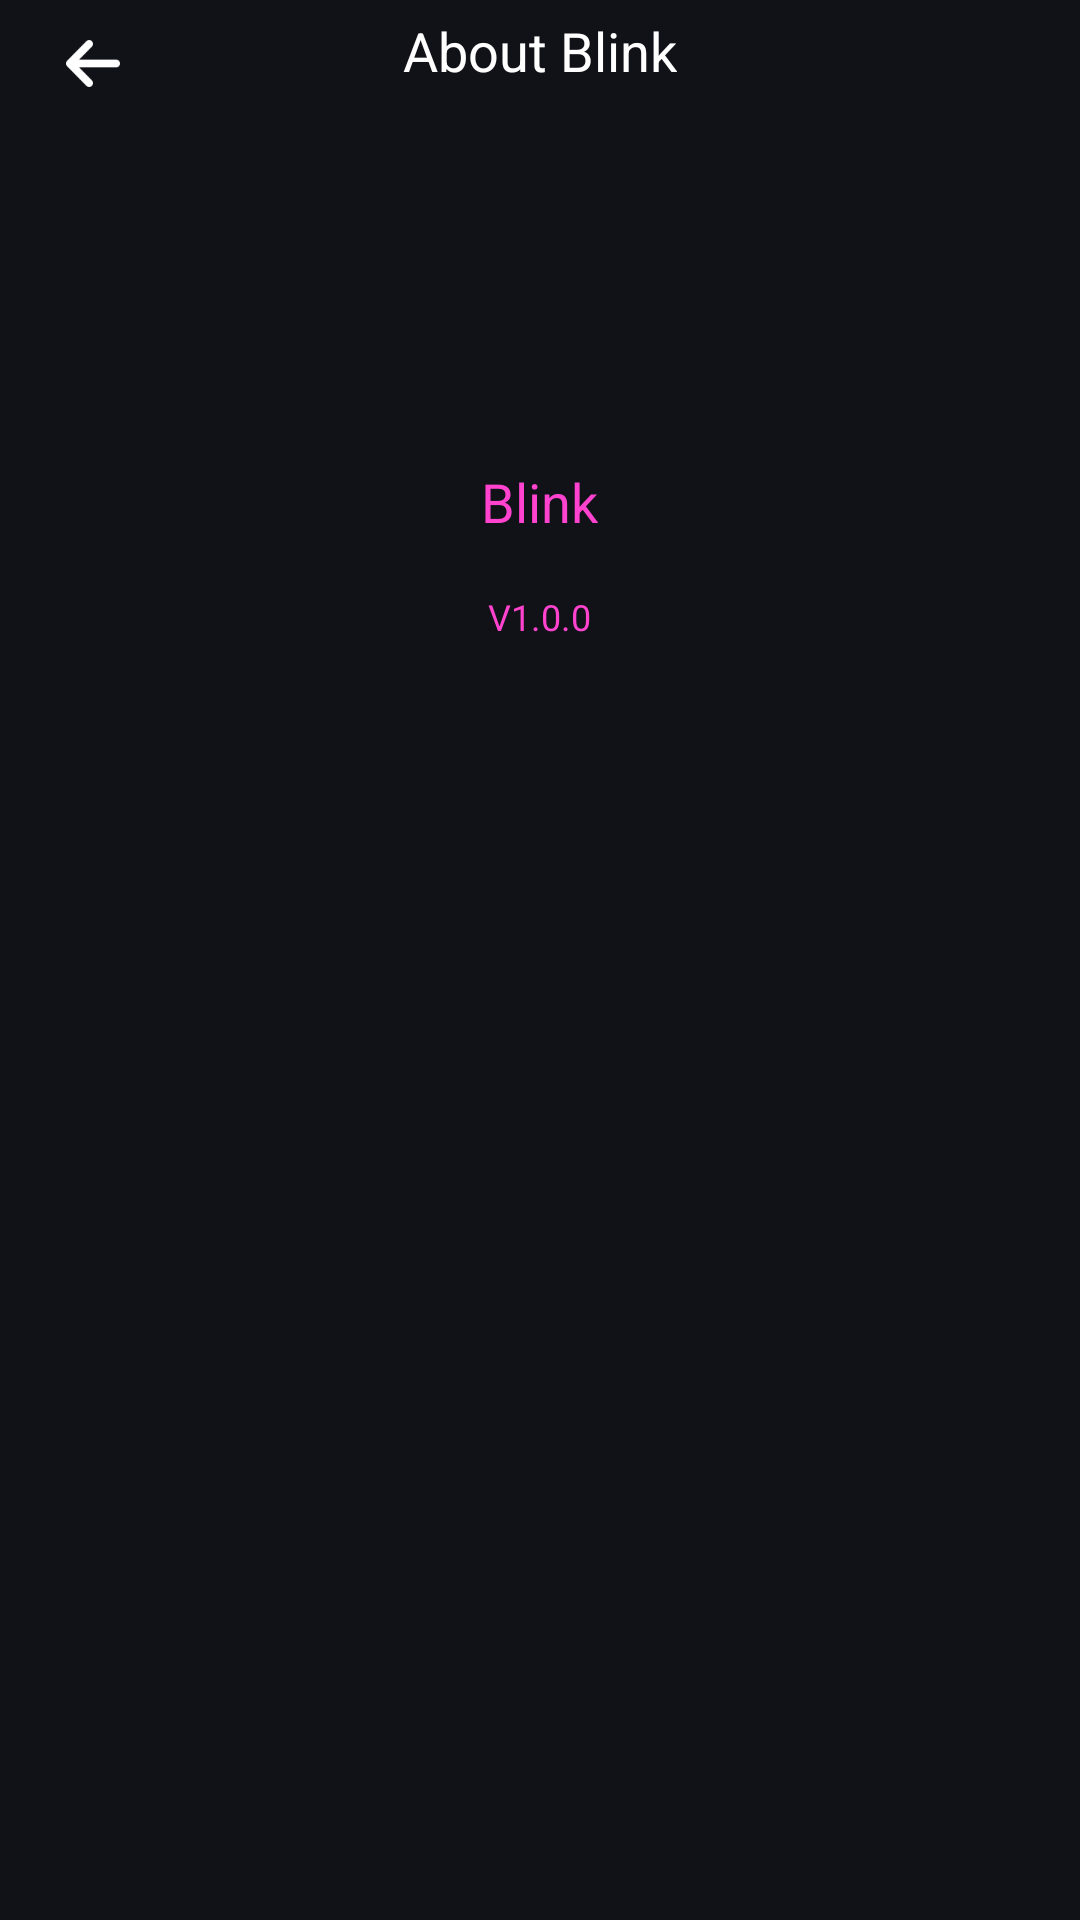

Android layout source for this screen:
<!-- AndroidManifest.xml: application theme AppTheme -->
<!-- res/layout/activity_about_blink.xml -->
<?xml version="1.0" encoding="utf-8"?>
<RelativeLayout xmlns:android="http://schemas.android.com/apk/res/android"
    android:layout_width="match_parent"
    android:layout_height="match_parent"
    android:background="@color/act_bg"
    >

    <ImageView
        android:id="@+id/iv_backUp"
        android:layout_width="18dp"
        android:layout_height="16dp"
        android:layout_marginLeft="22dp"
        android:layout_marginTop="13dp"
        android:src="@drawable/back_up_img"
        />


    <TextView
        android:id="@+id/tv_aboutBlink"
        android:layout_width="wrap_content"
        android:layout_height="wrap_content"
        android:textColor="@color/white"
        android:textSize="18sp"
        android:text="@string/About_Blink"
        android:layout_centerHorizontal="true"
        android:layout_alignBottom="@+id/iv_backUp"
        />

    <ImageView
        android:id="@+id/iv_blink"
        android:layout_width="73dp"
        android:layout_height="73dp"
        android:layout_centerHorizontal="true"
        android:layout_below="@+id/tv_aboutBlink"
        android:layout_marginTop="37dp"
        />

    <TextView
        android:id="@+id/tv_blink"
        android:layout_width="wrap_content"
        android:layout_height="wrap_content"
        android:text="@string/blink"
        android:textSize="18sp"
        android:layout_centerHorizontal="true"
        android:layout_below="@+id/iv_blink"
        android:layout_marginTop="16dp"
        android:textColor="@color/mFF43CE"
        />

    <TextView
        android:layout_width="wrap_content"
        android:layout_height="wrap_content"
        android:text="V1.0.0"
        android:layout_centerHorizontal="true"
        android:layout_below="@+id/tv_blink"
        android:layout_marginTop="18dp"
        android:textSize="12sp"
        android:textColor="@color/mFF43CE"
        />



</RelativeLayout>
<!-- resources referenced by this layout -->
<resources>
  <color name="act_bg">#111118</color>
  <color name="mFF43CE">#FF43CE</color>
  <color name="white">#FFFFFF</color>
  <!-- drawable back_up_img: png bitmap (drawable-xxhdpi, 773 bytes) -->
  <string name="About_Blink">About Blink</string>
  <string name="blink">Blink</string>
  <style name="AppTheme" parent="Theme.AppCompat.Light.NoActionBar">
          
          <item name="colorPrimary">@color/colorPrimary</item>
          <item name="colorPrimaryDark">@color/colorPrimaryDark</item>
          <item name="colorAccent">@color/colorAccent</item>
  
      </style>
  <color name="colorPrimary">#6200EE</color>
  <color name="colorPrimaryDark">#3700B3</color>
  <color name="colorAccent">#03DAC5</color>
</resources>
